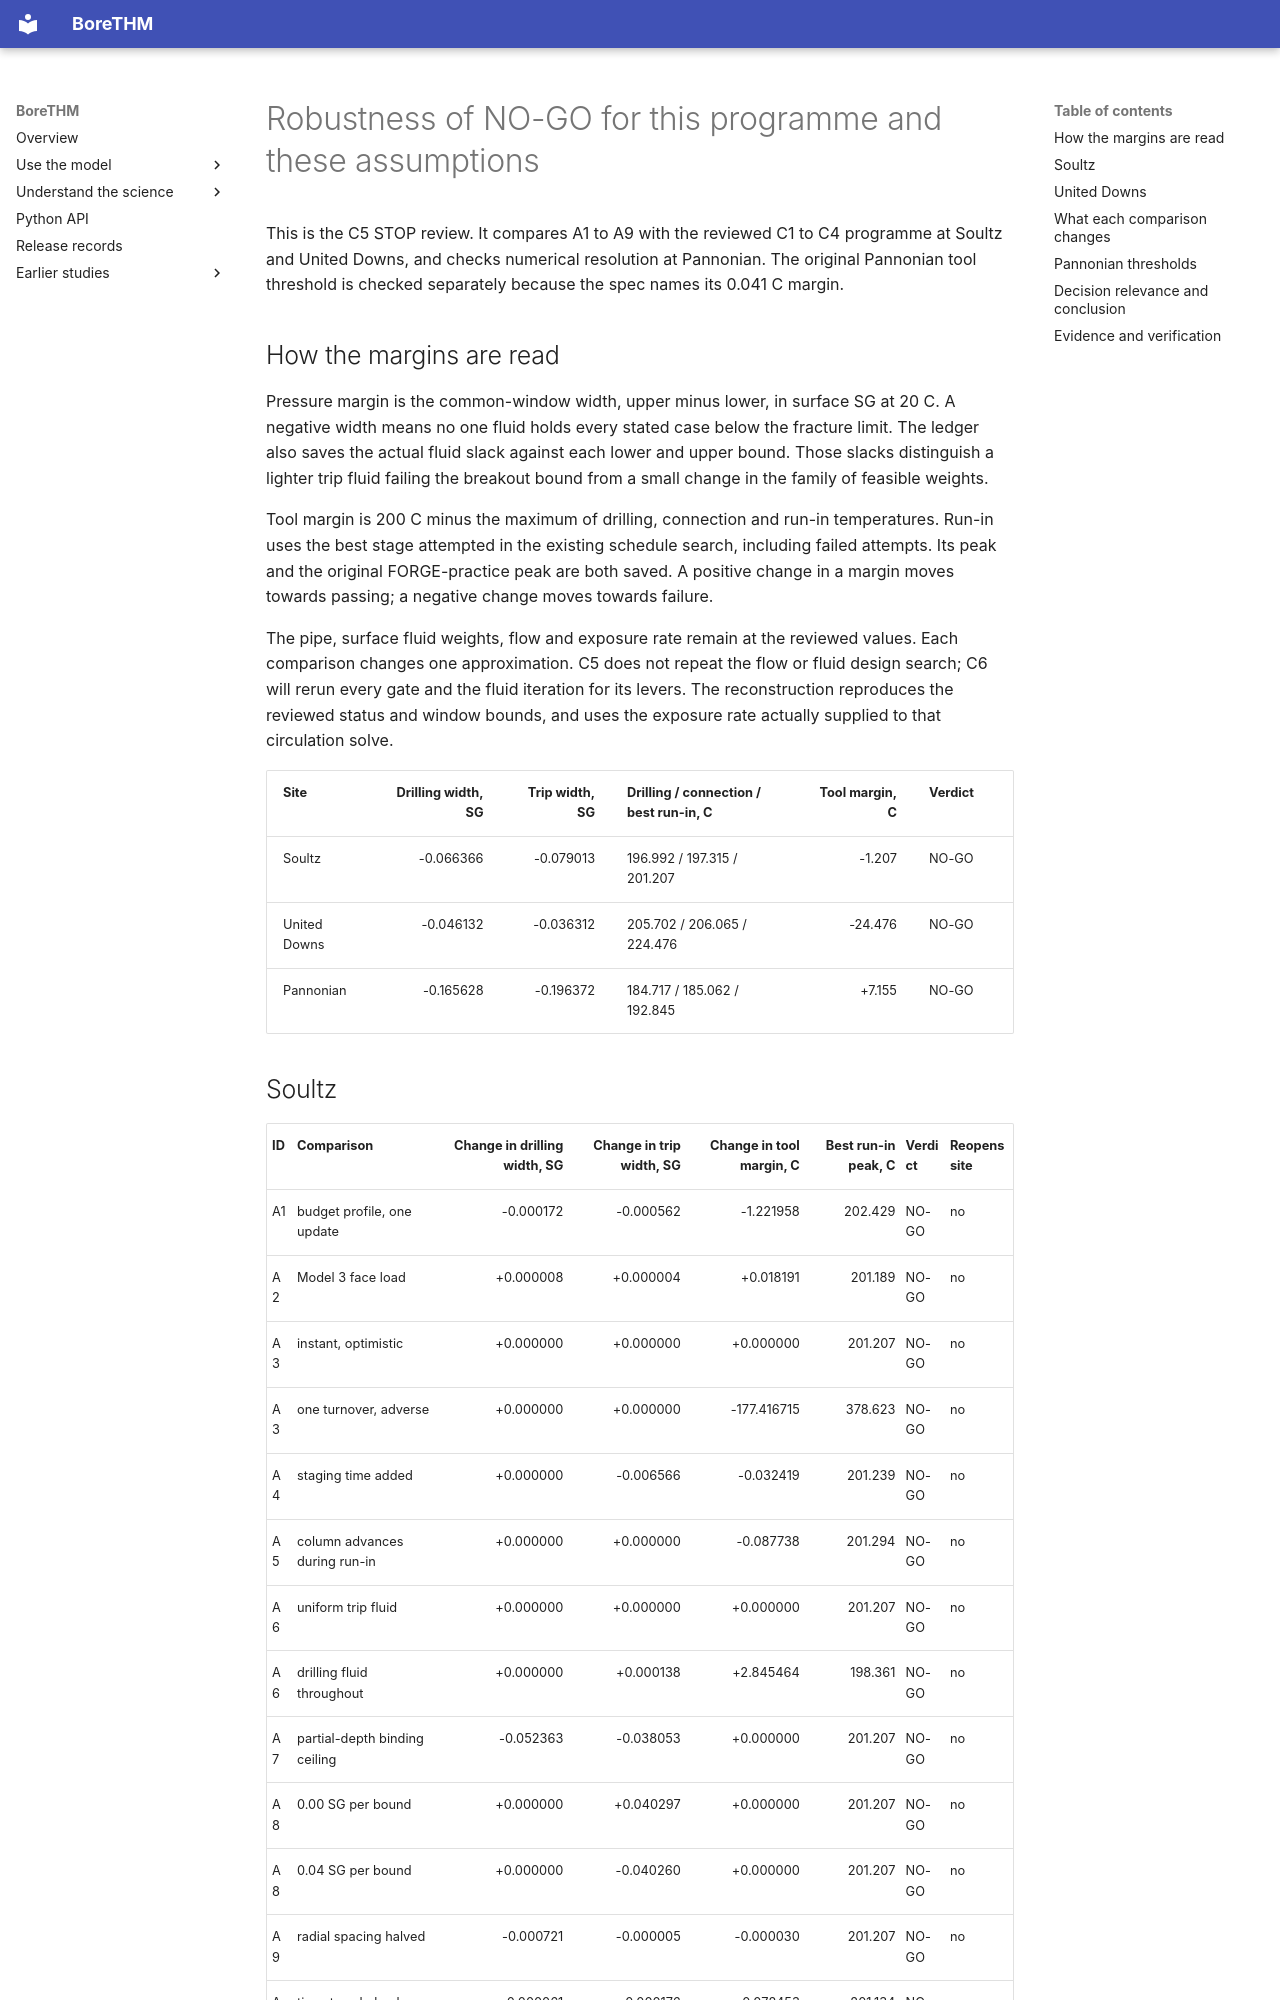

repository: ldocallaghan/BoreTHM · page: robustness/index.html · generator: mkdocs

# Robustness of NO-GO for this programme and these assumptions

This is the C5 STOP review. It compares A1 to A9 with the reviewed C1 to C4 programme at Soultz and United Downs, and checks numerical resolution at Pannonian. The original Pannonian tool threshold is checked separately because the spec names its 0.041 C margin.

## How the margins are read

Pressure margin is the common-window width, upper minus lower, in surface SG at 20 C. A negative width means no one fluid holds every stated case below the fracture limit. The ledger also saves the actual fluid slack against each lower and upper bound. Those slacks distinguish a lighter trip fluid failing the breakout bound from a small change in the family of feasible weights.

Tool margin is 200 C minus the maximum of drilling, connection and run-in temperatures. Run-in uses the best stage attempted in the existing schedule search, including failed attempts. Its peak and the original FORGE-practice peak are both saved. A positive change in a margin moves towards passing; a negative change moves towards failure.

The pipe, surface fluid weights, flow and exposure rate remain at the reviewed values. Each comparison changes one approximation. C5 does not repeat the flow or fluid design search; C6 will rerun every gate and the fluid iteration for its levers. The reconstruction reproduces the reviewed status and window bounds, and uses the exposure rate actually supplied to that circulation solve.

| Site | Drilling width, SG | Trip width, SG | Drilling / connection / best run-in, C | Tool margin, C | Verdict |
|---|---:|---:|---|---:|---|
| Soultz | -0.066366 | -0.079013 | 196.992 / 197.315 / 201.207 | -1.207 | NO-GO |
| United Downs | -0.046132 | -0.036312 | 205.702 / 206.065 / 224.476 | -24.476 | NO-GO |
| Pannonian | -0.165628 | -0.196372 | 184.717 / 185.062 / 192.845 | +7.155 | NO-GO |

## Soultz

| ID | Comparison | Change in drilling width, SG | Change in trip width, SG | Change in tool margin, C | Best run-in peak, C | Verdict | Reopens site |
|---|---|---:|---:|---:|---:|---|---|
| A1 | budget profile, one update | -0.000172 | -0.000562 | -1.221958 | 202.429 | NO-GO | no |
| A2 | Model 3 face load | +0.000008 | +0.000004 | +0.018191 | 201.189 | NO-GO | no |
| A3 | instant, optimistic | +0.000000 | +0.000000 | +0.000000 | 201.207 | NO-GO | no |
| A3 | one turnover, adverse | +0.000000 | +0.000000 | -177.416715 | 378.623 | NO-GO | no |
| A4 | staging time added | +0.000000 | -0.006566 | -0.032419 | 201.239 | NO-GO | no |
| A5 | column advances during run-in | +0.000000 | +0.000000 | -0.087738 | 201.294 | NO-GO | no |
| A6 | uniform trip fluid | +0.000000 | +0.000000 | +0.000000 | 201.207 | NO-GO | no |
| A6 | drilling fluid throughout | +0.000000 | +0.000138 | +2.845464 | 198.361 | NO-GO | no |
| A7 | partial-depth binding ceiling | -0.052363 | -0.038053 | +0.000000 | 201.207 | NO-GO | no |
| A8 | 0.00 SG per bound | +0.000000 | +0.040297 | +0.000000 | 201.207 | NO-GO | no |
| A8 | 0.04 SG per bound | +0.000000 | -0.040260 | +0.000000 | 201.207 | NO-GO | no |
| A9 | radial spacing halved | -0.000721 | -0.000005 | -0.000030 | 201.207 | NO-GO | no |
| A9 | timesteps halved | +0.000061 | -0.000176 | +0.072453 | 201.134 | NO-GO | no |
| A9 | window spacing halved | +0.000000 | +0.000000 | +0.000000 | 201.207 | NO-GO | no |
| A9 | all three halved | -0.000659 | -0.000181 | +0.072425 | 201.134 | NO-GO | no |
